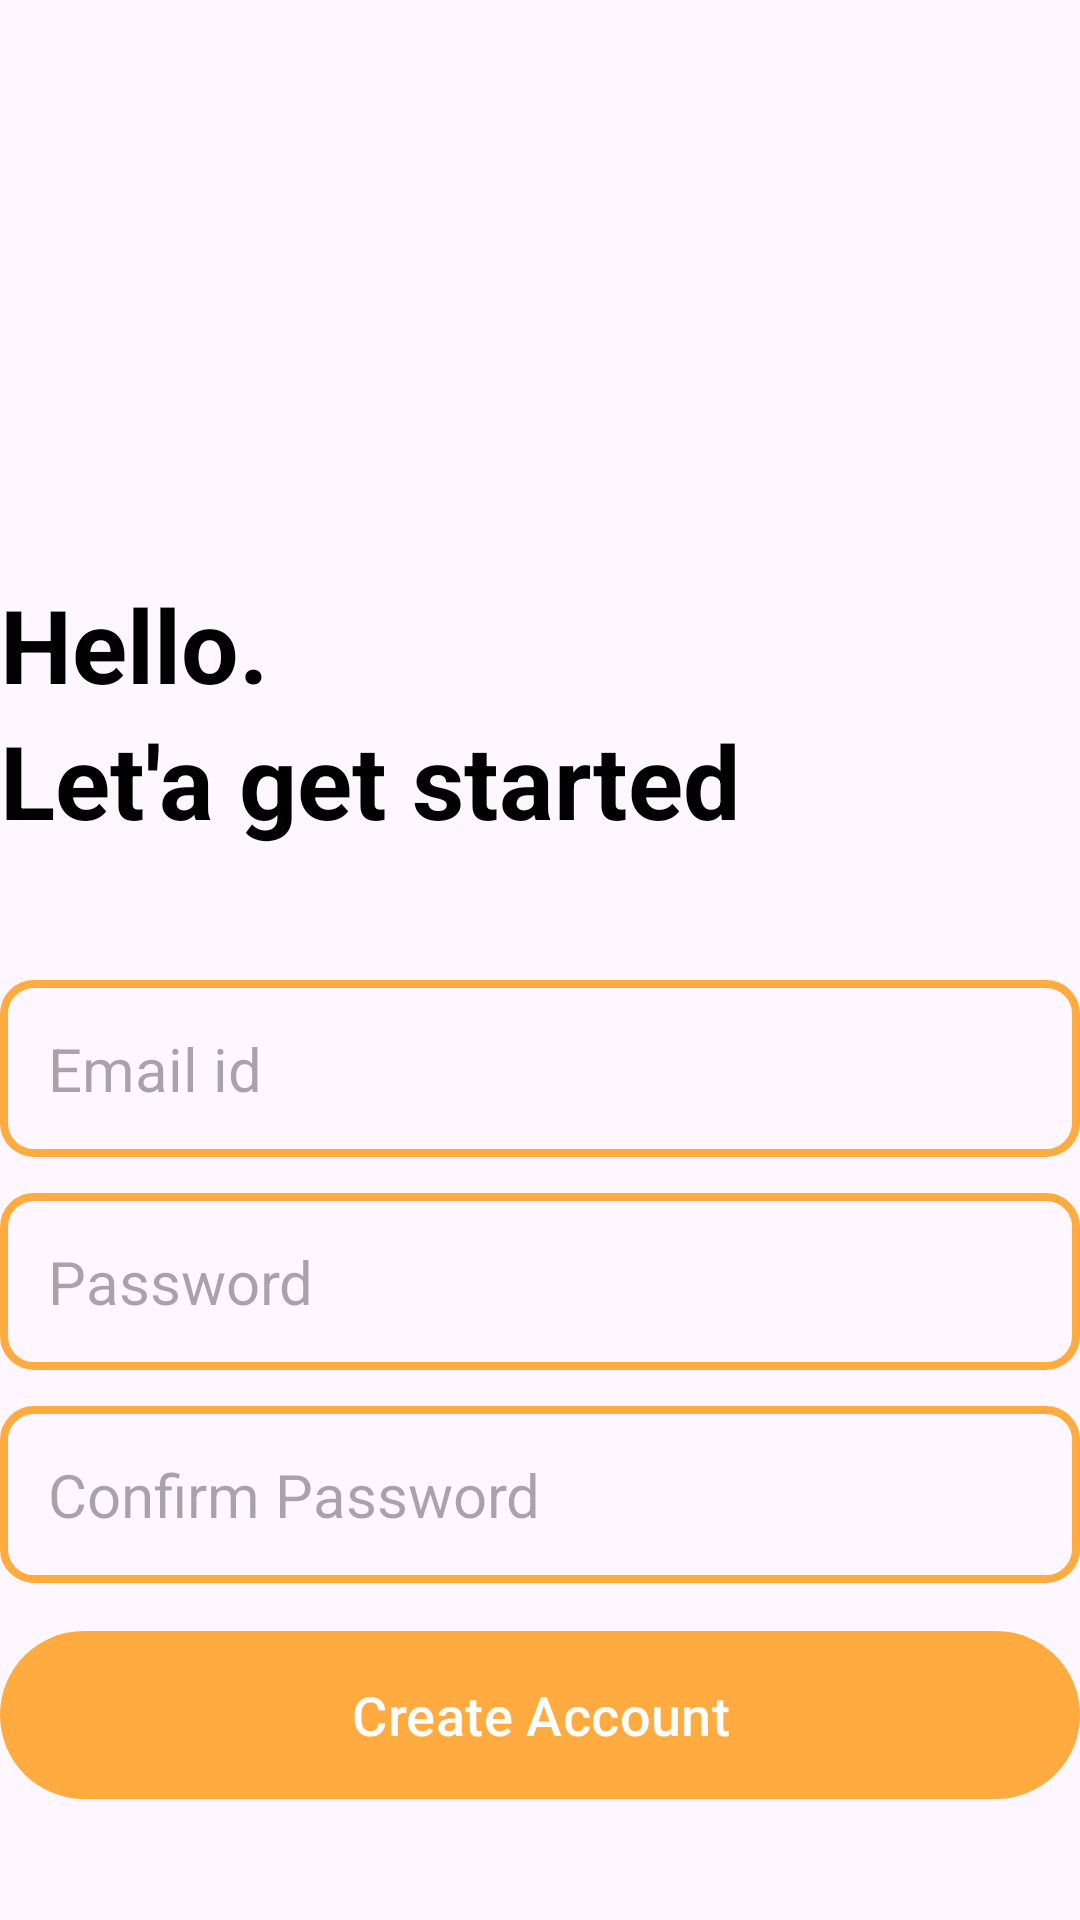

The Android layout XML behind this screen, and the referenced resources:
<!-- AndroidManifest.xml: application theme Theme.Notes_pro -->
<!-- res/layout/activity_create_acount.xml -->
<?xml version="1.0" encoding="utf-8"?>
<RelativeLayout xmlns:android="http://schemas.android.com/apk/res/android"
    xmlns:app="http://schemas.android.com/apk/res-auto"
    xmlns:tools="http://schemas.android.com/tools"
    android:layout_width="match_parent"
    android:layout_marginVertical="16dp"
    android:layout_marginHorizontal="32dp"
    android:layout_height="match_parent"
    tools:context=".CreateAcount">

    <ImageView
        android:layout_width="128dp"
        android:layout_height="128dp"
        android:layout_marginVertical="32dp"
        android:id="@+id/create_icon"
        android:layout_centerHorizontal="true"
        android:src="@drawable/create"/>

    <LinearLayout
        android:layout_width="match_parent"
        android:layout_height="wrap_content"
        android:id="@+id/hello"
        android:orientation="vertical"
        android:layout_below="@id/create_icon">

        <TextView
            android:layout_width="match_parent"
            android:layout_height="wrap_content"
            android:text="Hello."
            android:textStyle="bold"
            android:textSize="34sp"
            android:textColor="@color/black"/>

        <TextView
            android:layout_width="match_parent"
            android:layout_height="wrap_content"
            android:text="Let'a get started"
            android:textStyle="bold"
            android:textSize="34sp"
            android:textColor="@color/black"/>


    </LinearLayout>

    <LinearLayout
        android:layout_width="match_parent"
        android:layout_height="wrap_content"
        android:layout_marginVertical="32dp"
        android:id="@+id/form_layout"
        android:layout_below="@id/hello"
        android:orientation="vertical">

        <EditText
            android:layout_width="match_parent"
            android:layout_height="wrap_content"
            android:hint="Email id"
            android:textSize="20sp"
            android:padding="16dp"
            android:background="@drawable/rounded_corner"
            android:layout_marginTop="12dp"
            android:id="@+id/email_edt"
            android:inputType="textEmailAddress"
            />

        <EditText
            android:layout_width="match_parent"
            android:layout_height="wrap_content"
            android:hint="Password"
            android:textSize="20sp"
            android:padding="16dp"
            android:background="@drawable/rounded_corner"
            android:layout_marginTop="12dp"
            android:id="@+id/password_edt"
            android:inputType="textPassword"
            />

        <EditText
            android:layout_width="match_parent"
            android:layout_height="wrap_content"
            android:hint="Confirm Password"
            android:textSize="20sp"
            android:padding="16dp"
            android:background="@drawable/rounded_corner"
            android:layout_marginTop="12dp"
            android:id="@+id/confirm_password_edt"
            android:inputType="textPassword"
            />

        <com.google.android.material.button.MaterialButton
            android:layout_width="match_parent"
            android:layout_height="64dp"
            android:text="Create Account"
            android:layout_marginTop="12dp"
            android:paddingVertical="12dp"
            android:textSize="18sp"
            android:id="@+id/create_acc_btn"/>

        <ProgressBar
            android:layout_width="24dp"
            android:layout_height="64dp"
            android:id="@+id/progress_bar"
            android:layout_gravity="center"
            android:visibility="gone"
            android:layout_marginTop="12dp"/>



    </LinearLayout>


    <LinearLayout
        android:layout_width="match_parent"
        android:layout_height="wrap_content"
        android:layout_below="@id/form_layout"
        android:orientation="horizontal"
        android:gravity="center">

        <TextView
            android:layout_width="wrap_content"
            android:layout_height="wrap_content"
            android:text="Already have an account?"/>

        <TextView
            android:layout_width="wrap_content"
            android:layout_height="wrap_content"
            android:textStyle="bold"
            android:id="@+id/login_txt_view_btn"
            android:textColor="#AA00FF"
            android:text=" Login"/>
    </LinearLayout>

</RelativeLayout>
<!-- resources referenced by this layout -->
<resources>
  <color name="black">#FF000000</color>
  <!-- drawable rounded_corner (drawable) -->
  <?xml version="1.0" encoding="utf-8"?>
  <shape xmlns:android="http://schemas.android.com/apk/res/android"
      android:shape="rectangle">
      <corners android:radius="10dp"/>
      <stroke android:width="2.5dp" android:color="@color/my_primary"/>
  
  </shape>
  <style name="Theme.Notes_pro" parent="Base.Theme.Notes_pro" />
  <color name="my_primary">#FFAB40</color>
  <style name="Base.Theme.Notes_pro" parent="Theme.Material3.DayNight.NoActionBar">
          
          
          <item name="colorPrimary">@color/my_primary</item>
          <item name="colorPrimaryVariant">@color/my_primary</item>
          <item name="android:statusBarColor">@color/my_primary</item>
      </style>
</resources>
